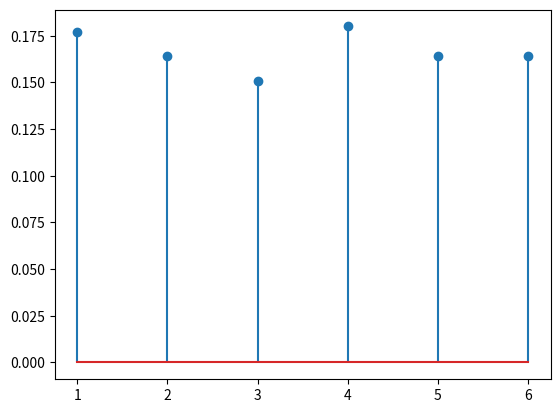

The matplotlib source for this figure:
import random 
import matplotlib.pyplot as plt


def tirage_de():
    tmp=random.randint(1,6)
    return tmp

#print(tirage_de())    

def moyenne(N):
    assert N >0
    tmp=0
    for nb_tirage in range(N):
        tmp+=tirage_de()
    tmp/=N
    return tmp #pour mettre en int: int(tmp)   

#print(moyenne(7))

def frequence(N):
    assert N>0
    tableau=[]
    rep=[]
    for i in range(N):
        tableau.append(tirage_de())
    for y in range(1,7):
        rep.append(tableau.count(y)/N)
    return rep

def affichageBaton(fonction):
    x=[1,2,3,4,5,6]
    height=fonction(1000)
    plt.stem(x,height)
    plt.show()

affichageBaton(frequence)
#OUI